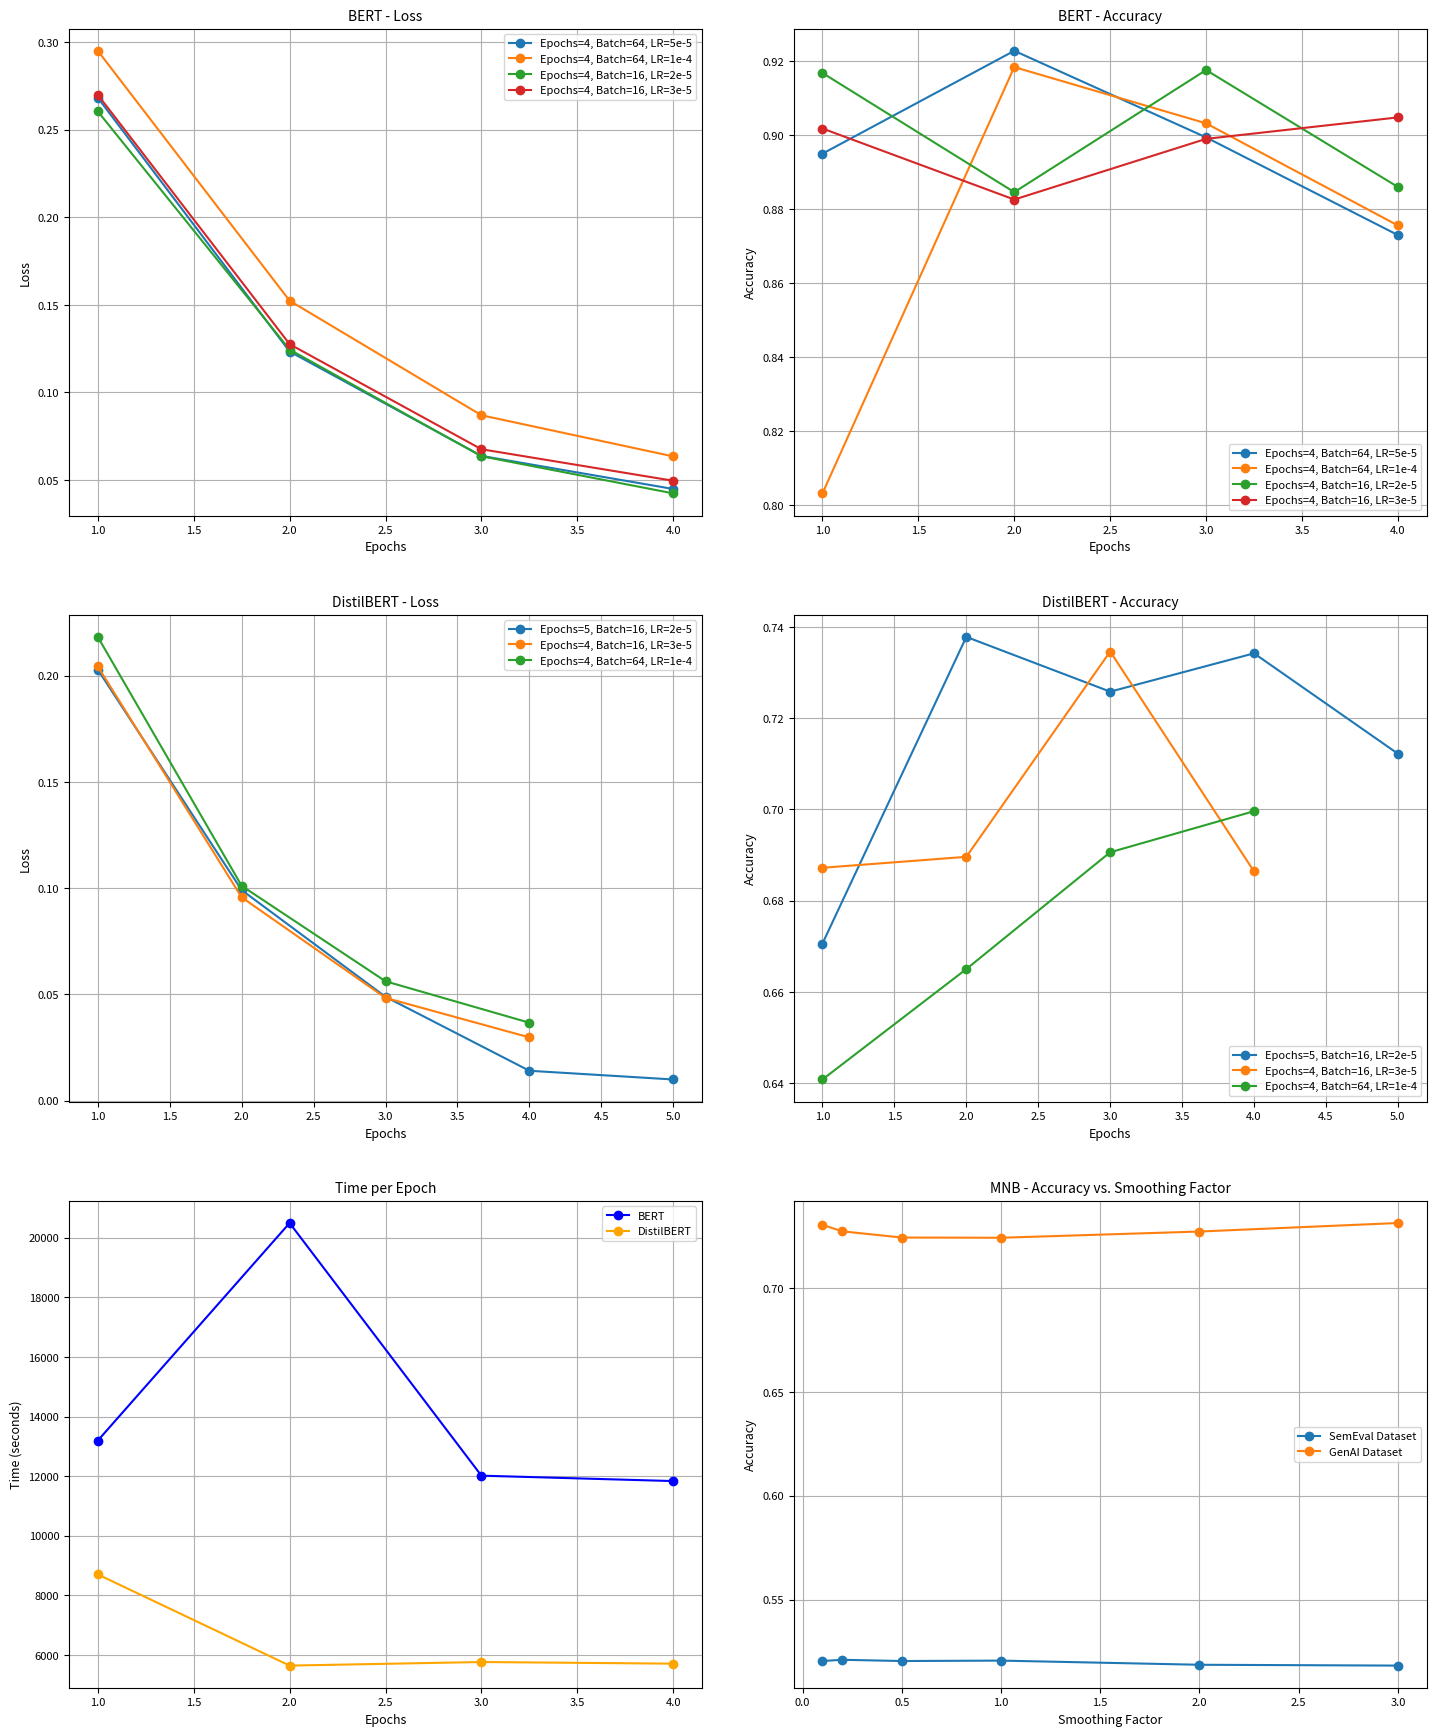

Python code for this plot:
import matplotlib.pyplot as plt  # for plotting

# Hyperparameter tuning metrics for BERT performance
bert_data = {
    # 4 epochs, batch size of 64, learning rate 5e-5
    "Epochs=4, Batch=64, LR=5e-5": {
        "loss": [0.2683, 0.1234, 0.0638, 0.0449],  # loss values over epochs
        "accuracy": [0.8950, 0.9228, 0.8994, 0.8730],  # accuracy values over epochs
    },
    # 4 epochs, batch size of 64, learning rate 1e-4
    "Epochs=4, Batch=64, LR=1e-4": {
        "loss": [0.2951, 0.1524, 0.0870, 0.0635],
        "accuracy": [0.8032, 0.9184, 0.9032, 0.8756],
    },
    # 4 epochs, batch size of 16, learning rate 2e-5
    "Epochs=4, Batch=16, LR=2e-5": {
        "loss": [0.2605, 0.1245, 0.0636, 0.0424],
        "accuracy": [0.9168, 0.8846, 0.9176, 0.8860],
    },
    # 4 epochs, batch size of 16, learning rate 3e-5
    "Epochs=4, Batch=16, LR=3e-5": {
        "loss": [0.2700, 0.1276, 0.0676, 0.0496],
        "accuracy": [0.9018, 0.8826, 0.8990, 0.9048],
    },
}

# Hyperparameter tuning metrics for DistilBERT performance
distilbert_data = {
    # 5 epochs, batch size of 16, learning rate 2e-5
    "Epochs=5, Batch=16, LR=2e-5": {
        "loss": [0.2028, 0.0991, 0.0489, 0.0141, 0.0100],
        "accuracy": [0.6706, 0.7378, 0.7258, 0.7342, 0.7122],
    },
    # 4 epochs, batch size of 16, learning rate 3e-5
    "Epochs=4, Batch=16, LR=3e-5": {
        "loss": [0.2043, 0.0957, 0.0484, 0.0298],
        "accuracy": [0.6872, 0.6896, 0.7346, 0.6864],
    },
    # 4 epochs, batch size of 64, learning rate 1e-4
    "Epochs=4, Batch=64, LR=1e-4": {
        "loss": [0.2182, 0.1011, 0.0562, 0.0367],
        "accuracy": [0.6408, 0.6650, 0.6906, 0.6996],
    },
}

# Hyperparameter tuning metrics for Multinomial Naive Bayes (MNB) performance
mnb_data = {
    # Accuracy values for SemEval Dataset with different smoothing factors
    "SemEval Dataset": {
        "smoothing_factors": [0.1, 0.2, 0.5, 1.0, 2.0, 3.0],
        "accuracy": [0.5204, 0.5210, 0.5204, 0.5206, 0.5186, 0.5182],
    },
    # Accuracy values for GenAI Dataset with different smoothing factors
    "GenAI Dataset": {
        "smoothing_factors": [0.1, 0.2, 0.5, 1.0, 2.0, 3.0],
        "accuracy": [0.7305, 0.7274, 0.7244, 0.7243, 0.7273, 0.7314],
    },
}

# Training time per epoch for BERT and DistilBERT (HH:MM:SS format)
time_data = {
    "BERT": [
        (1, "3:39:52"), (2, "5:41:30"), (3, "3:20:16"), (4, "3:17:15")
    ],
    "DistilBERT": [
        (1, "2:25:04"), (2, "1:34:06"), (3, "1:36:06"), (4, "1:35:11")
    ],
}

# Function to convert time strings into seconds
def time_to_seconds(time_str):
    h, m, s = map(int, time_str.split(":"))  # split time string into hours, minutes and seconds
    return h * 3600 + m * 60 + s  # convert time into seconds

# Convert time for BERT and DistilBERT to seconds for plotting
bert_times = [time_to_seconds(t[1]) for t in time_data["BERT"]]  # training time (in seconds) per epoch for BERT
distilbert_times = [time_to_seconds(t[1]) for t in time_data["DistilBERT"]]  # training time (in seconds) per epoch for DistilBERT

# 3x2 grid of subplots for combined plotting
fig, axes = plt.subplots(3, 2, figsize=(15, 18))

# Plot BERT metrics (Loss and Accuracy) on first row
for idx, metric in enumerate(["loss", "accuracy"]):
    ax = axes[0, idx]  # access appropriate subplot
    for label, values in bert_data.items():
        # Plot metrics (loss, accuracy) for each set of hyperparameter tuning
        ax.plot(range(1, len(values[metric]) + 1), values[metric], marker='o', label=label)
    ax.set_title(f"BERT - {metric.capitalize()}", fontsize=10)  # add title
    ax.set_xlabel("Epochs", fontsize=9)  # add x label
    ax.set_ylabel(metric.capitalize(), fontsize=9)  # add y label
    ax.legend(fontsize=8)  # add legend
    ax.grid(True)  # add grid
    ax.tick_params(axis='both', labelsize=8)  # ticks at labels

# Plot DistilBERT metrics (Loss and Accuracy) on second row
for idx, metric in enumerate(["loss", "accuracy"]):
    ax = axes[1, idx]
    for label, values in distilbert_data.items():
        ax.plot(range(1, len(values[metric]) + 1), values[metric], marker='o', label=label)
    ax.set_title(f"DistilBERT - {metric.capitalize()}", fontsize=10)
    ax.set_xlabel("Epochs", fontsize=9)
    ax.set_ylabel(metric.capitalize(), fontsize=9)
    ax.legend(fontsize=8)
    ax.grid(True)
    ax.tick_params(axis='both', labelsize=8)

# Plot time per epoch for BERT and DistilBERT on third row, first column
ax = axes[2, 0]
ax.plot(range(1, len(bert_times) + 1), bert_times, marker='o', label="BERT", color="blue") # training time for BERT
ax.plot(range(1, len(distilbert_times) + 1), distilbert_times, marker='o', label="DistilBERT", color="orange") # training time for DistilBERT
ax.set_title("Time per Epoch", fontsize=10)
ax.set_xlabel("Epochs", fontsize=9)
ax.set_ylabel("Time (seconds)", fontsize=9)
ax.legend(fontsize=8)
ax.grid(True)
ax.tick_params(axis='both', labelsize=8)

# Plot MNB accuracy vs. smoothing factors on third row, second column
ax = axes[2, 1]
for dataset, values in mnb_data.items():
    ax.plot(values["smoothing_factors"], values["accuracy"], marker='o', label=dataset)
ax.set_title("MNB - Accuracy vs. Smoothing Factor", fontsize=10)
ax.set_xlabel("Smoothing Factor", fontsize=9)
ax.set_ylabel("Accuracy", fontsize=9)
ax.legend(fontsize=8)
ax.grid(True)
ax.tick_params(axis='both', labelsize=8)

plt.tight_layout(pad=3.0)  # add padding between subplots (for no overlap between plots)
plt.show()  # display plots